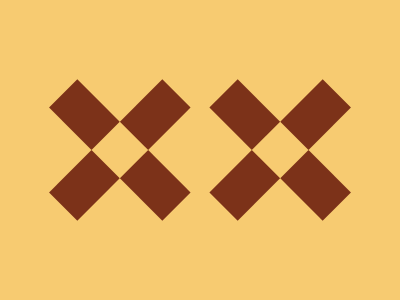

Write the HTML and CSS that draws this image.


<style>*{background:#F7CB71;margin:120 180;rotate:45deg;color:7C3219;box-shadow:60q -7q,60q -113q,-60q 113q,-60q 7q;*{margin:0;rotate:270deg;scale:-1 1}}</style>
